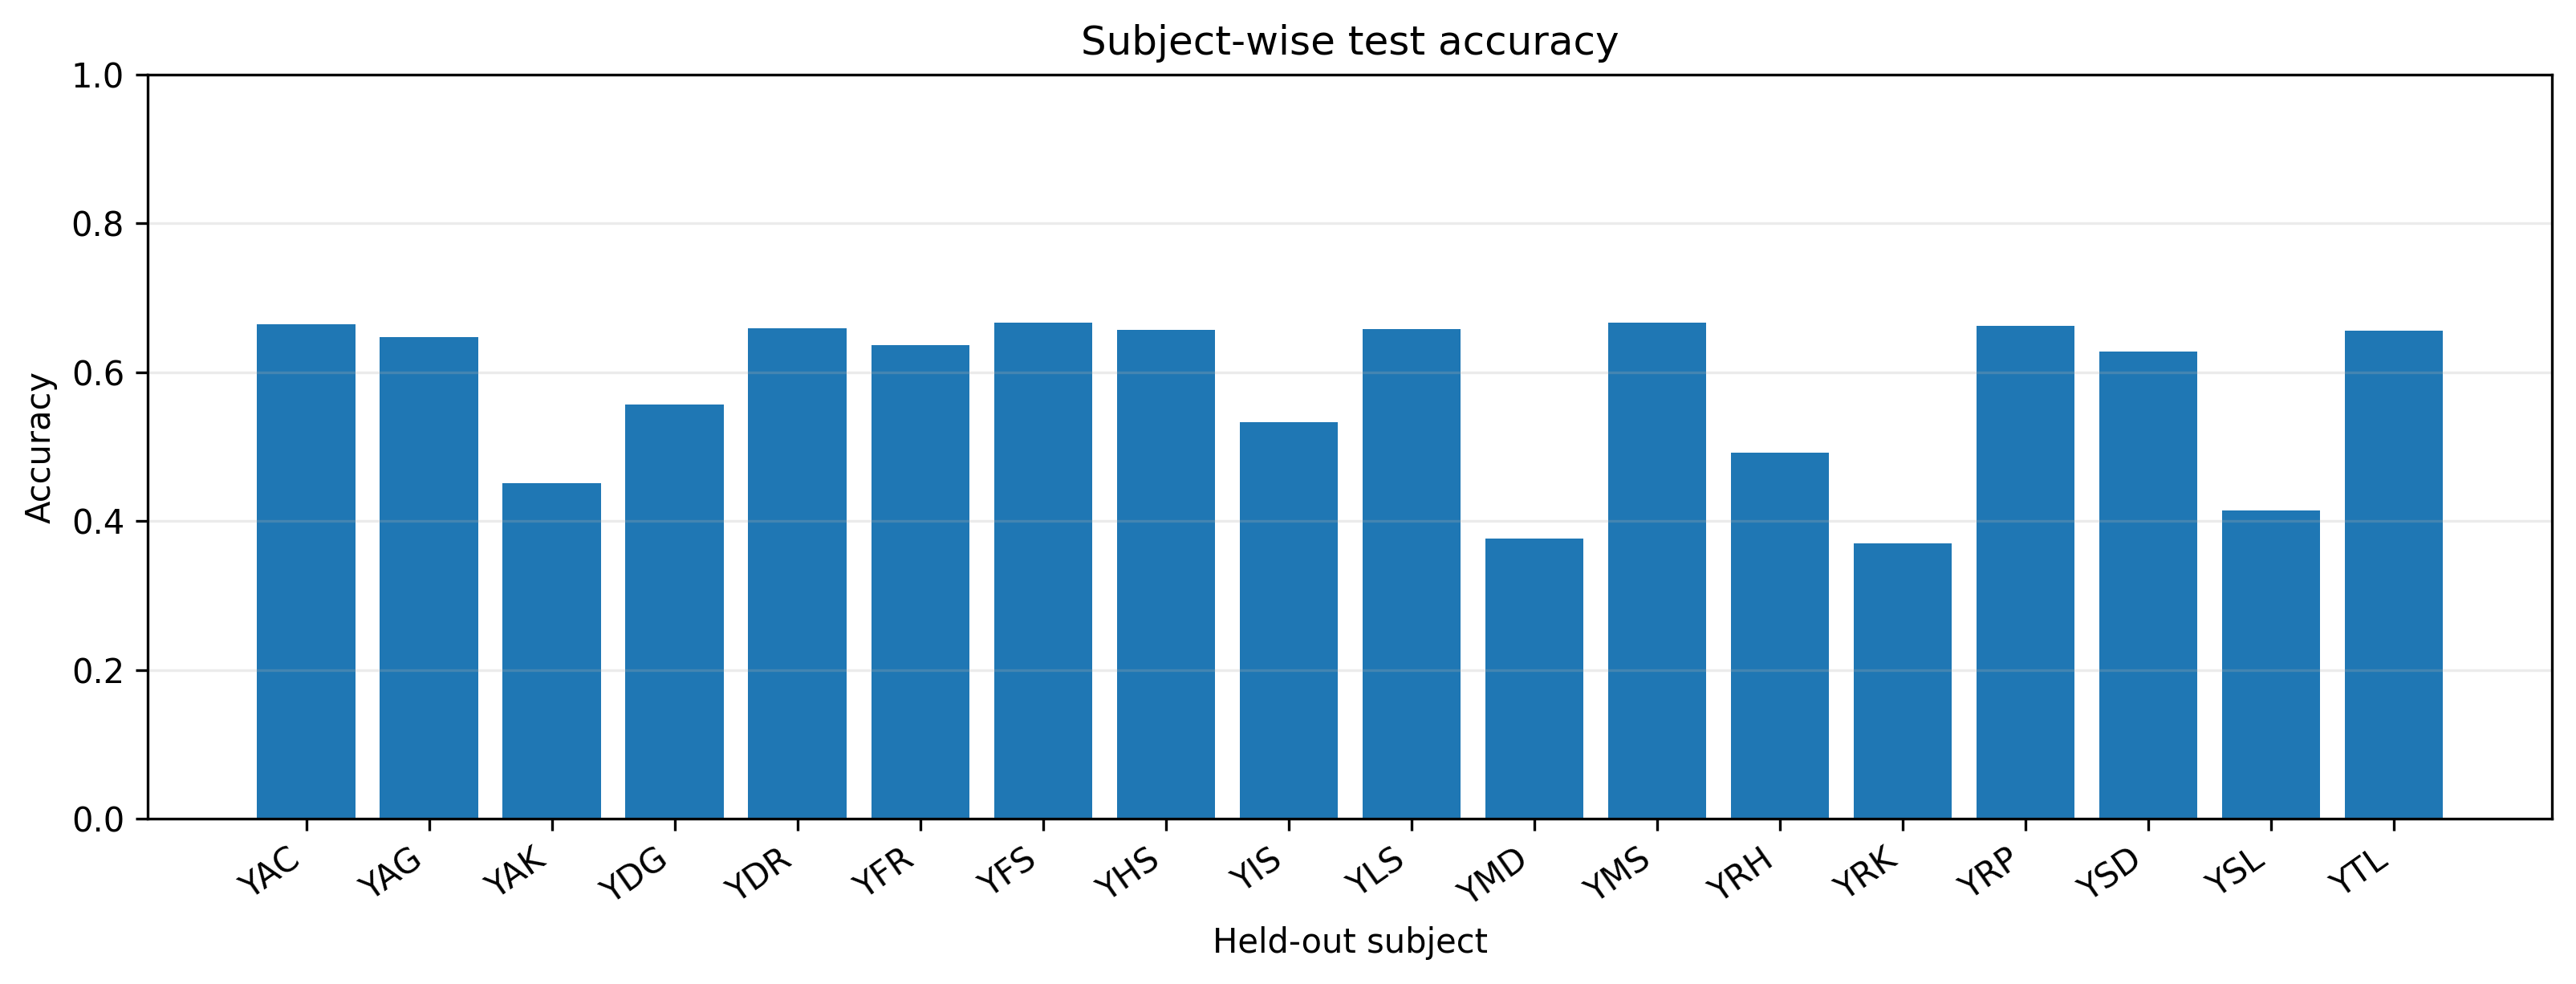

The table this chart was drawn from, first rows:
held_out_subject, n, accuracy
YAC, 692, 0.6647
YAG, 978, 0.6472
YAK, 816, 0.451
YDG, 987, 0.5562
YDR, 983, 0.6592
YFR, 633, 0.6367
YFS, 964, 0.667
YHS, 991, 0.6569
YIS, 989, 0.5329
YLS, 972, 0.6584
YMD, 962, 0.3763
YMS, 970, 0.667
YRH, 836, 0.4916
YRK, 956, 0.3703
YRP, 970, 0.6629
YSD, 989, 0.6279
YSL, 974, 0.4138
YTL, 982, 0.6558
